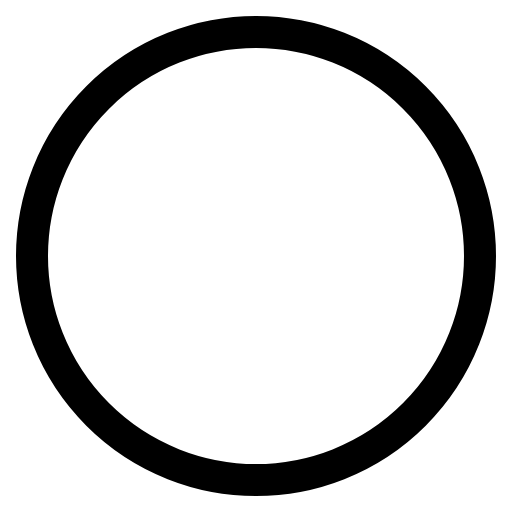
t = 0.00 s
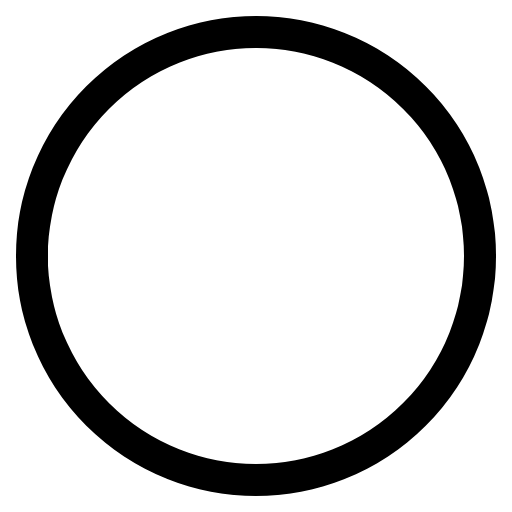
t = 0.25 s
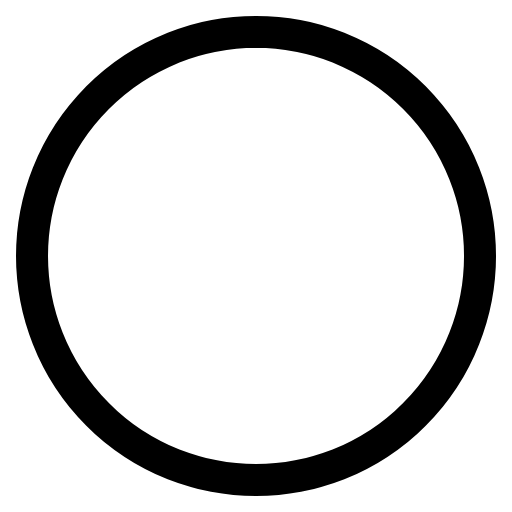
t = 0.50 s
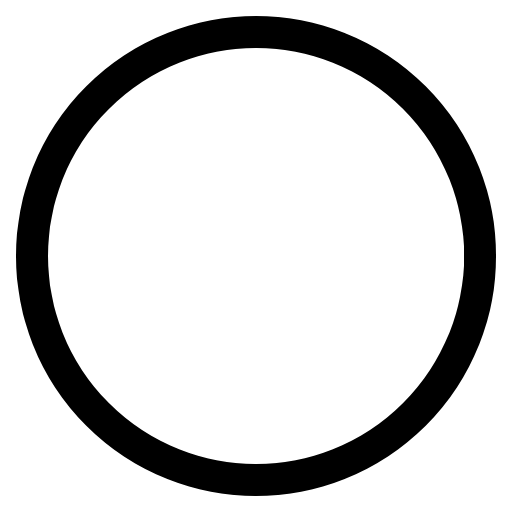
t = 0.75 s

The animated SVG that drew these frames (rendered in a browser with its animation timeline set to each time). Animation: 1 CSS @keyframes rule; one cycle of 1.00 s, repeats indefinitely.

<svg xmlns="http://www.w3.org/2000/svg" width="32" height="32" viewBox="0 0 32 32">
  <style>
    .spinner {
      animation: spin 1s linear infinite;
      transform-origin: center;
    }
    @keyframes spin {
      0% { transform: rotate(0deg); }
      100% { transform: rotate(360deg); }
    }
  </style>
  <circle class="spinner" cx="16" cy="16" r="14" fill="none" stroke="#000" stroke-width="2" />
</svg>